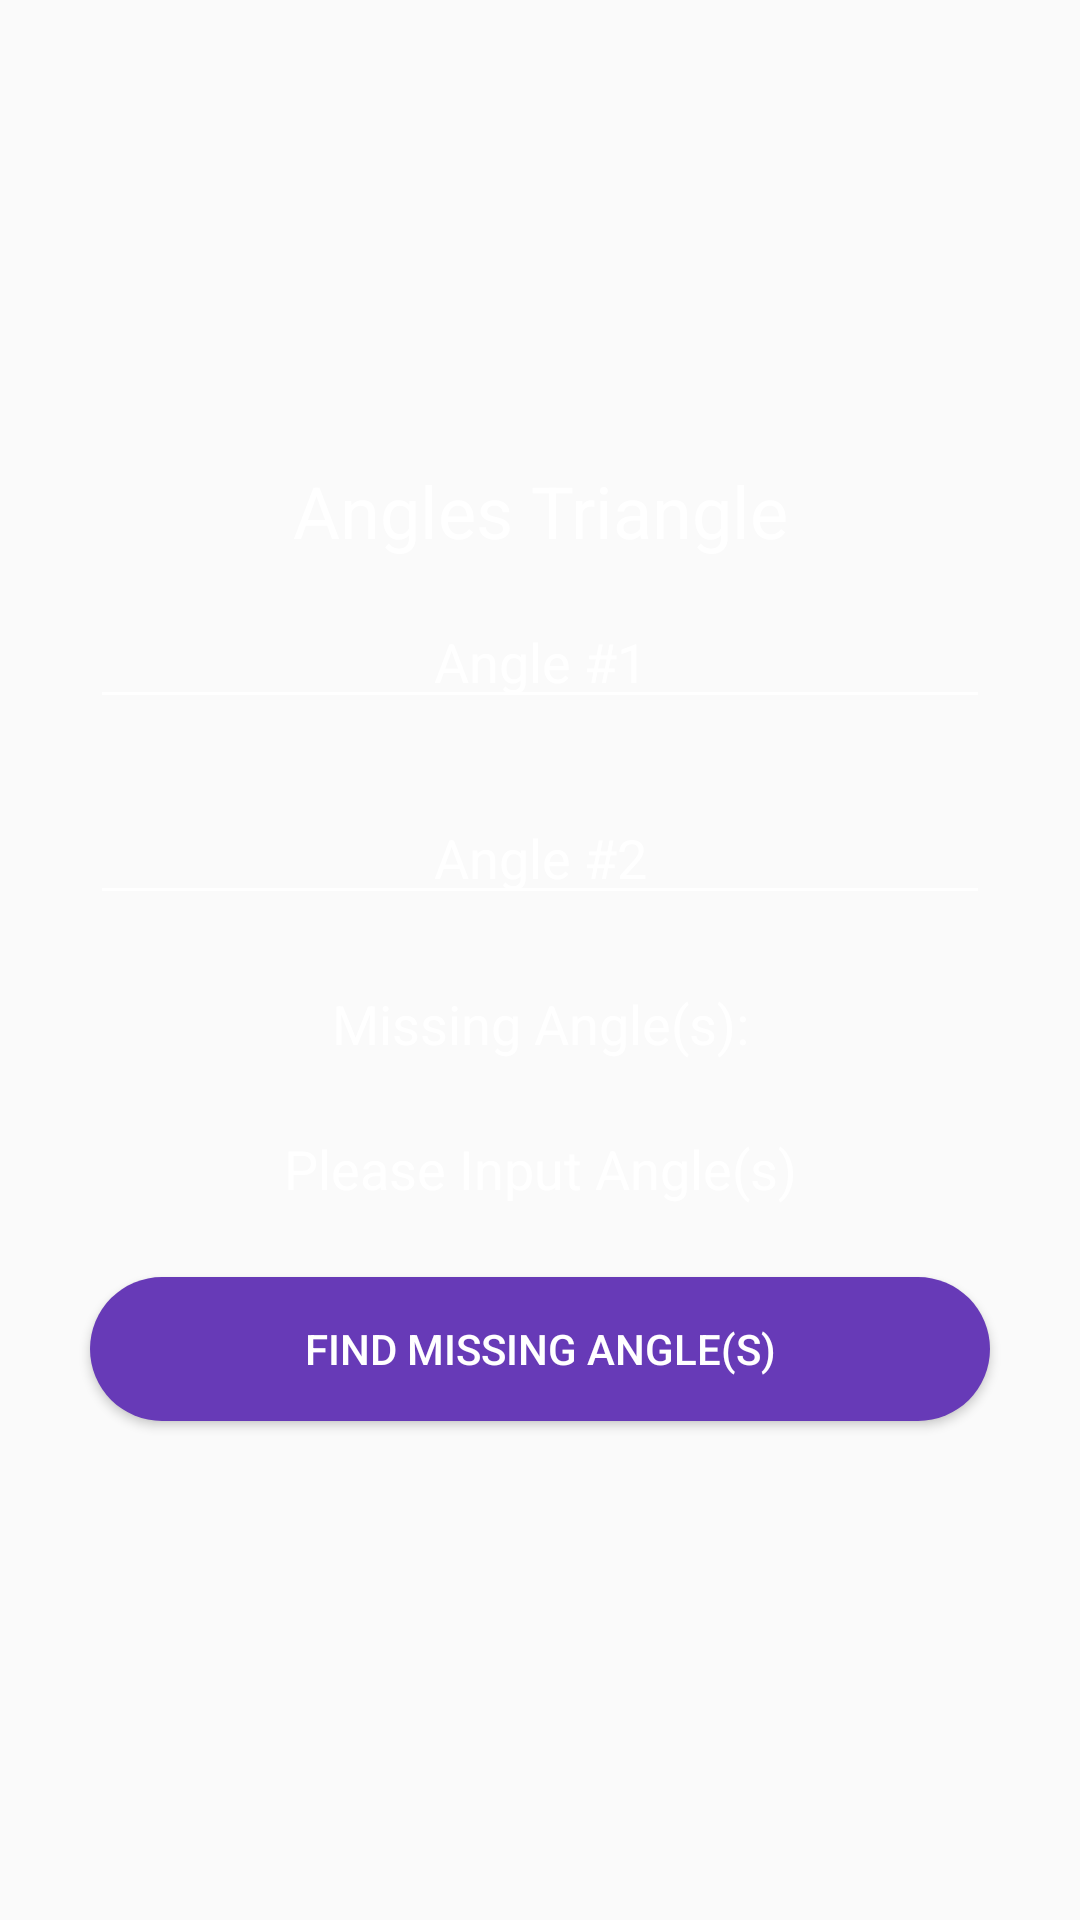

Here is an Android app screen rendered from its layout file. Give the layout XML and the strings, colors and styles it references.
<!-- AndroidManifest.xml: application theme Theme.CalculatorKit -->
<!-- res/layout/activity_angles_triangle.xml -->
<?xml version="1.0" encoding="utf-8"?>
<LinearLayout xmlns:android="http://schemas.android.com/apk/res/android"
    xmlns:tools="http://schemas.android.com/tools"
    android:layout_width="match_parent"
    android:layout_height="match_parent"
    android:gravity="center"
    android:orientation="vertical"
    android:background="@drawable/calculatorbackground">

    <TextView
        android:layout_width="300dp"
        android:layout_height="wrap_content"
        android:gravity="center"
        android:textSize="24dp"
        android:text="Angles Triangle"
        android:textColor="@color/white" />

    <EditText
        android:id="@+id/etAngle1"
        android:layout_width="300dp"
        android:layout_height="wrap_content"
        android:layout_margin="12dp"
        android:gravity="center"
        android:ems="10"
        android:hint="Angle #1"
        android:inputType = "numberPassword"
        android:backgroundTint="@color/white"
        android:textColor="@color/white"
        android:textColorHint="@color/white"/>

    <EditText
        android:id="@+id/etAngle2"
        android:layout_width="300dp"
        android:layout_height="wrap_content"
        android:layout_margin="12dp"
        android:gravity="center"
        android:ems="10"
        android:hint="Angle #2"
        android:inputType = "numberPassword"
        android:backgroundTint="@color/white"
        android:textColor="@color/white"
        android:textColorHint="@color/white" />

    <TextView
        android:layout_width="300dp"
        android:layout_height="wrap_content"
        android:layout_margin="12dp"
        android:gravity="center"
        android:textSize="18dp"
        android:text="Missing Angle(s):"
        android:textColor="@color/white" />

    <TextView
        android:id="@+id/tvMissingAngle"
        android:layout_width="300dp"
        android:layout_height="wrap_content"
        android:layout_margin="12dp"
        android:gravity="center"
        android:textSize="18dp"
        android:text="Please Input Angle(s)"
        android:textColor="@color/white" />

    <Button
        android:id="@+id/btnFindMissingAngle"
        android:layout_width="300dp"
        android:layout_height="wrap_content"
        android:layout_margin="12dp"
        android:text="Find missing angle(s)"
        android:background="@drawable/circle"
        android:textColor="@color/white" />


</LinearLayout>
<!-- resources referenced by this layout -->
<resources>
  <!-- drawable circle (drawable) -->
  <?xml version="1.0" encoding="utf-8"?>
  <selector xmlns:android="http://schemas.android.com/apk/res/android">
      <item>
          <shape android:shape="rectangle">
              <corners android:radius="1000dp"></corners>
              <solid android:color="#673AB7"></solid>
          </shape>
      </item>
  </selector>
  <style name="Theme.CalculatorKit" parent="Theme.AppCompat.Light.DarkActionBar">
          
          <item name="colorPrimary">@color/purple_500</item>
          <item name="colorPrimaryDark">@color/purple_700</item>
          <item name="colorAccent">@color/teal_200</item>
          
      </style>
  <!-- not gathered from this repository: default colours our renderer supplied (Android Studio template values) -->
  <color name="purple_500">#FF6200EE</color>
  <color name="purple_700">#FF3700B3</color>
  <color name="teal_200">#FF03DAC5</color>
  <color name="white">#FFFFFFFF</color>
</resources>
